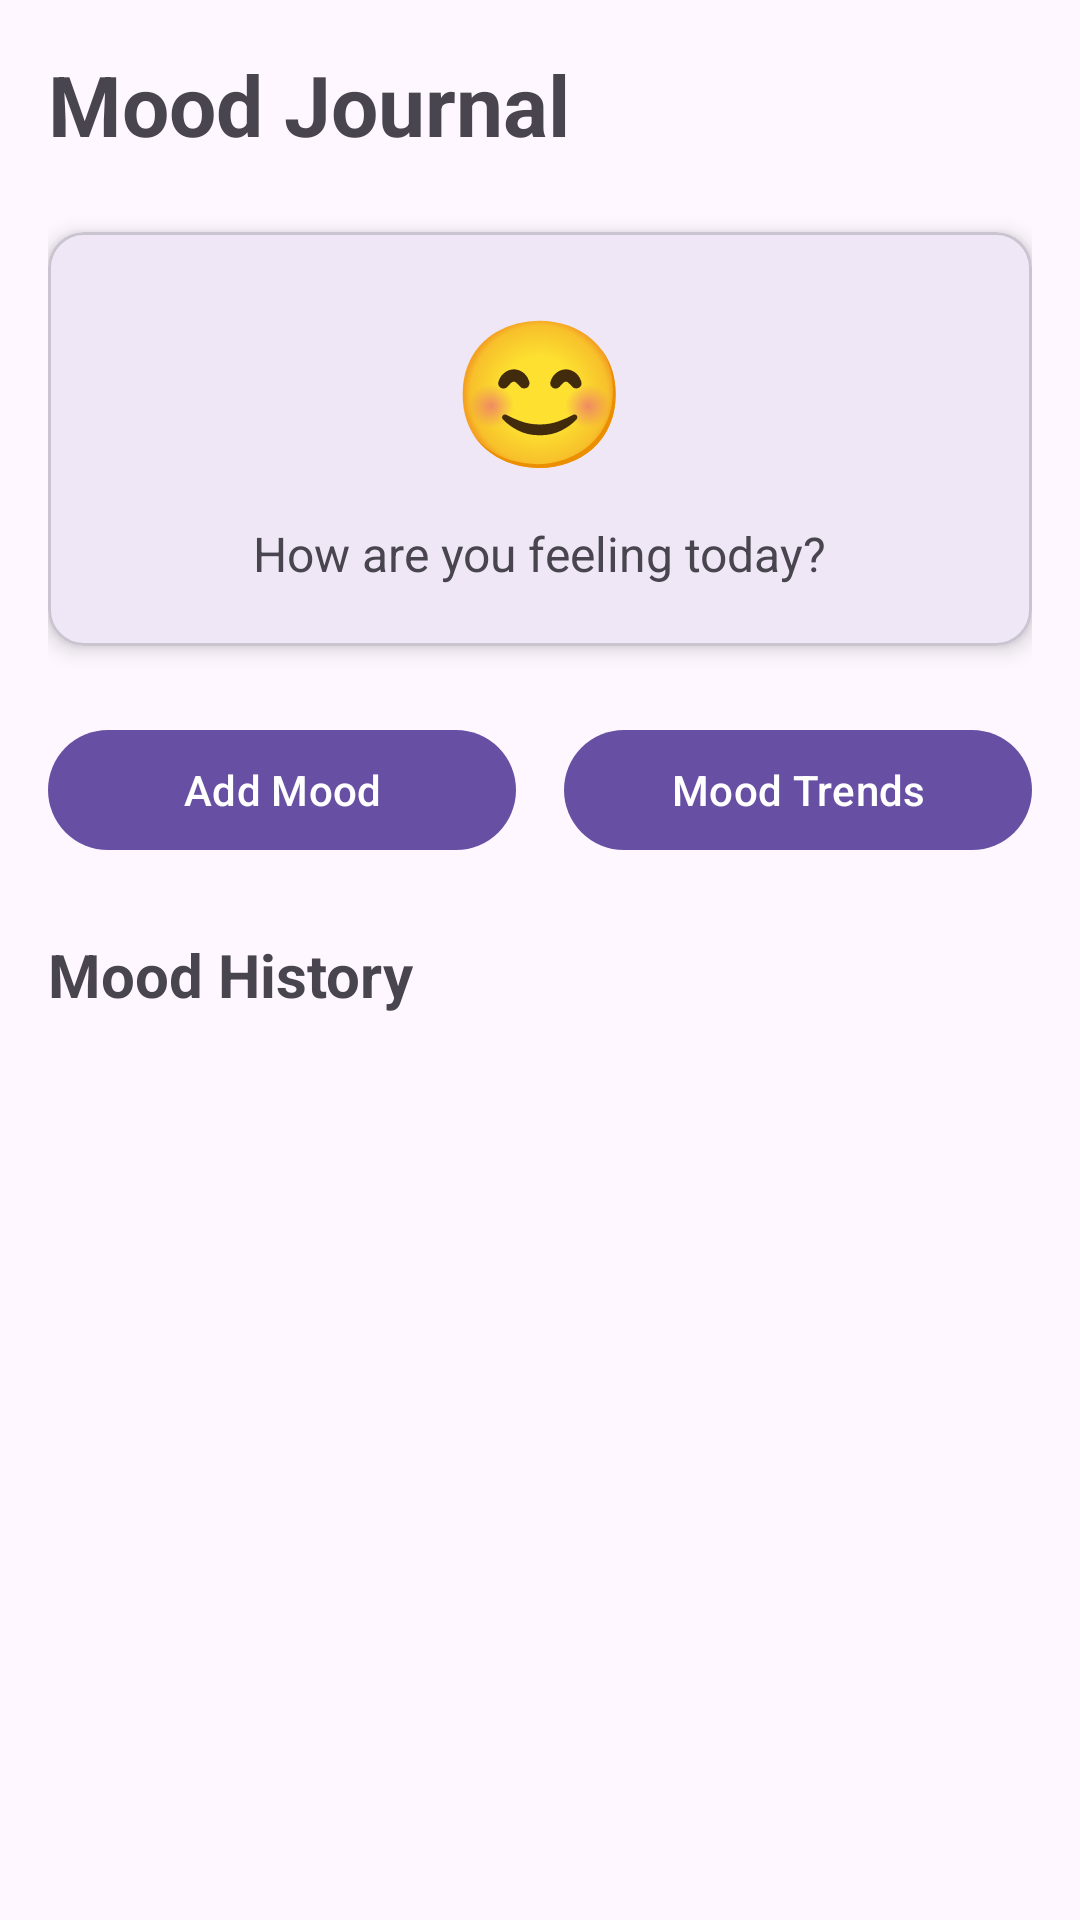

Android layout source for this screen:
<!-- AndroidManifest.xml: application theme Theme.WellnessBuddy -->
<!-- res/layout/fragment_mood_journal.xml -->
<?xml version="1.0" encoding="utf-8"?>
<ScrollView xmlns:android="http://schemas.android.com/apk/res/android"
    xmlns:app="http://schemas.android.com/apk/res-auto"
    xmlns:tools="http://schemas.android.com/tools"
    android:layout_width="match_parent"
    android:layout_height="match_parent"
    android:padding="16dp"
    tools:context=".fragments.MoodJournalFragment">

    <LinearLayout
        android:layout_width="match_parent"
        android:layout_height="wrap_content"
        android:orientation="vertical">

        
        <com.google.android.material.textview.MaterialTextView
            android:layout_width="match_parent"
            android:layout_height="wrap_content"
            android:text="@string/mood_title"
            android:textSize="28sp"
            android:textStyle="bold"
            android:layout_marginBottom="24dp"
            android:textAppearance="?android:attr/textAppearanceMedium" />

        
        <com.google.android.material.card.MaterialCardView
            android:id="@+id/today_mood_card"
            android:layout_width="match_parent"
            android:layout_height="wrap_content"
            android:layout_marginBottom="24dp"
            app:cardCornerRadius="12dp"
            app:cardElevation="4dp"
            android:clickable="true"
            android:focusable="true">

            <LinearLayout
                android:layout_width="match_parent"
                android:layout_height="wrap_content"
                android:orientation="vertical"
                android:padding="20dp"
                android:gravity="center">

                <com.google.android.material.textview.MaterialTextView
                    android:id="@+id/today_mood_emoji"
                    android:layout_width="wrap_content"
                    android:layout_height="wrap_content"
                    android:text="😊"
                    android:textSize="48sp"
                    android:layout_marginBottom="12dp" />

                <com.google.android.material.textview.MaterialTextView
                    android:id="@+id/today_mood_text"
                    android:layout_width="wrap_content"
                    android:layout_height="wrap_content"
                    android:text="How are you feeling today?"
                    android:textSize="16sp"
                    android:textAlignment="center"
                    android:textAppearance="?android:attr/textAppearanceMedium" />

            </LinearLayout>

        </com.google.android.material.card.MaterialCardView>

        
        <LinearLayout
            android:layout_width="match_parent"
            android:layout_height="wrap_content"
            android:orientation="horizontal"
            android:layout_marginBottom="24dp">

            <com.google.android.material.button.MaterialButton
                android:id="@+id/add_mood_btn"
                android:layout_width="0dp"
                android:layout_height="wrap_content"
                android:layout_weight="1"
                android:layout_marginEnd="8dp"
                android:text="@string/add_mood"
                app:icon="@drawable/ic_add" />

            <com.google.android.material.button.MaterialButton
                android:id="@+id/mood_trends_btn"
                android:layout_width="0dp"
                android:layout_height="wrap_content"
                android:layout_weight="1"
                android:layout_marginStart="8dp"
                android:text="@string/mood_trends"
                app:icon="@drawable/ic_mood" />

        </LinearLayout>

        
        <com.google.android.material.textview.MaterialTextView
            android:layout_width="match_parent"
            android:layout_height="wrap_content"
            android:text="@string/mood_history"
            android:textSize="20sp"
            android:textStyle="bold"
            android:layout_marginBottom="12dp"
            android:textAppearance="?android:attr/textAppearanceMedium" />

        <androidx.recyclerview.widget.RecyclerView
            android:id="@+id/mood_history_recycler_view"
            android:layout_width="match_parent"
            android:layout_height="wrap_content"
            android:nestedScrollingEnabled="false"
            tools:listitem="@layout/item_mood_history" />

    </LinearLayout>

</ScrollView>
<!-- res/layout/item_mood_history.xml (included above) -->
<?xml version="1.0" encoding="utf-8"?>
<com.google.android.material.card.MaterialCardView xmlns:android="http://schemas.android.com/apk/res/android"
    xmlns:app="http://schemas.android.com/apk/res-auto"
    xmlns:tools="http://schemas.android.com/tools"
    android:layout_width="match_parent"
    android:layout_height="wrap_content"
    android:layout_marginBottom="8dp"
    app:cardCornerRadius="8dp"
    app:cardElevation="2dp"
    android:clickable="true"
    android:focusable="true">

    <LinearLayout
        android:layout_width="match_parent"
        android:layout_height="wrap_content"
        android:orientation="horizontal"
        android:padding="16dp"
        android:gravity="center_vertical">

        
        <com.google.android.material.textview.MaterialTextView
            android:id="@+id/mood_emoji"
            android:layout_width="wrap_content"
            android:layout_height="wrap_content"
            android:text="😊"
            android:textSize="24sp"
            android:layout_marginEnd="16dp" />

        
        <LinearLayout
            android:layout_width="0dp"
            android:layout_height="wrap_content"
            android:layout_weight="1"
            android:orientation="vertical">

            <com.google.android.material.textview.MaterialTextView
                android:id="@+id/mood_name"
                android:layout_width="wrap_content"
                android:layout_height="wrap_content"
                android:text="Happy"
                android:textSize="16sp"
                android:textStyle="bold"
                android:textAppearance="?android:attr/textAppearanceMedium" />

            <com.google.android.material.textview.MaterialTextView
                android:id="@+id/mood_date"
                android:layout_width="wrap_content"
                android:layout_height="wrap_content"
                android:text="Today, 2:30 PM"
                android:textSize="14sp"
                android:textAppearance="?android:attr/textAppearanceMedium" />

            <com.google.android.material.textview.MaterialTextView
                android:id="@+id/mood_notes"
                android:layout_width="wrap_content"
                android:layout_height="wrap_content"
                android:text="Feeling great today!"
                android:textSize="14sp"
                android:layout_marginTop="4dp"
                android:textAppearance="?android:attr/textAppearanceMedium" />

        </LinearLayout>

        
        <com.google.android.material.textview.MaterialTextView
            android:id="@+id/mood_intensity"
            android:layout_width="wrap_content"
            android:layout_height="wrap_content"
            android:text="8/10"
            android:textSize="14sp"
            android:textStyle="bold"
            android:textAppearance="?android:attr/textAppearanceMedium" />

    </LinearLayout>

</com.google.android.material.card.MaterialCardView>
<!-- resources referenced by this layout -->
<resources>
  <string name="add_mood">Add Mood</string>
  <string name="mood_history">Mood History</string>
  <string name="mood_title">Mood Journal</string>
  <string name="mood_trends">Mood Trends</string>
  <style name="Theme.WellnessBuddy" parent="Base.Theme.WellnessBuddy" />
  <style name="Base.Theme.WellnessBuddy" parent="Theme.Material3.DayNight.NoActionBar">
          
          
      </style>
</resources>
